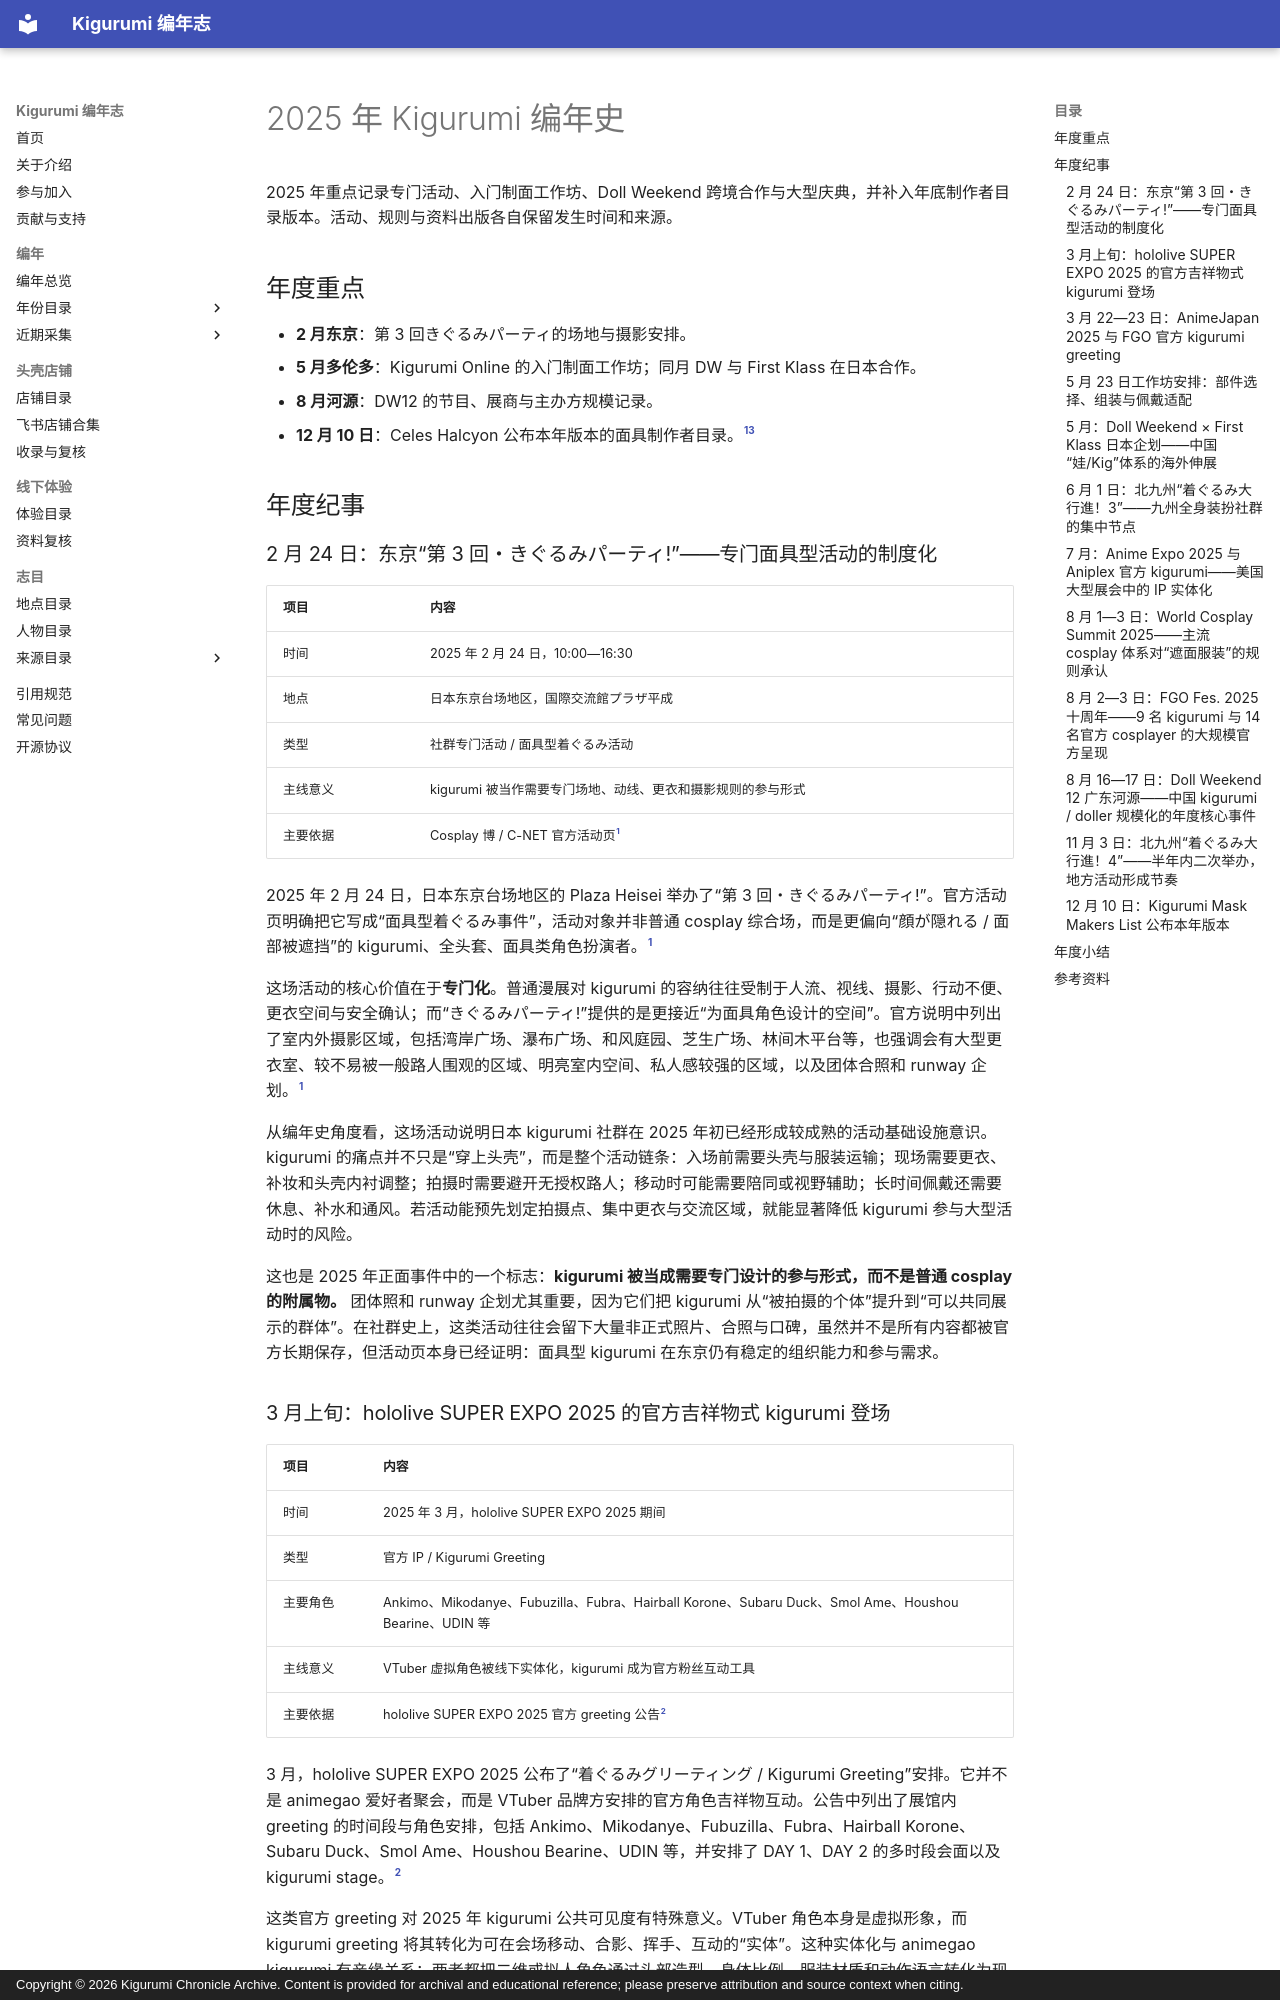

repository: kigermap/kigwiki · page: zh-Hans/years/2025/index.html · generator: mkdocs · copyright: Copyright © 2026 Kigurumi Chronicle Archive. Content is provided for archival and educational reference; please preserve attribution and source context when citing.

---
title: "2025 年 Kigurumi 编年史"
subtitle: "年度重点与资料纪事"
author: "ChatGPT 整理"
date: "2026-09-09"
language: "zh-CN"
status: "公开资料增补版；按事件发生及资料发表年份归档"
---

# 2025 年 Kigurumi 编年史

2025 年重点记录专门活动、入门制面工作坊、Doll Weekend 跨境合作与大型庆典，并补入年底制作者目录版本。活动、规则与资料出版各自保留发生时间和来源。

## 年度重点

- **2 月东京**：第 3 回きぐるみパーティ的场地与摄影安排。
- **5 月多伦多**：Kigurumi Online 的入门制面工作坊；同月 DW 与 First Klass 在日本合作。
- **8 月河源**：DW12 的节目、展商与主办方规模记录。
- **12 月 10 日**：Celes Halcyon 公布本年版本的面具制作者目录。[^maker-list]

## 年度纪事

### 2 月 24 日：东京“第 3 回・きぐるみパーティ!”——专门面具型活动的制度化

| 项目 | 内容 |
|---|---|
| 时间 | 2025 年 2 月 24 日，10:00—16:30 |
| 地点 | 日本东京台场地区，国際交流館プラザ平成 |
| 类型 | 社群专门活动 / 面具型着ぐるみ活动 |
| 主线意义 | kigurumi 被当作需要专门场地、动线、更衣和摄影规则的参与形式 |
| 主要依据 | Cosplay 博 / C-NET 官方活动页[^kigupa] |

2025 年 2 月 24 日，日本东京台场地区的 Plaza Heisei 举办了“第 3 回・きぐるみパーティ!”。官方活动页明确把它写成“面具型着ぐるみ事件”，活动对象并非普通 cosplay 综合场，而是更偏向“顔が隠れる / 面部被遮挡”的 kigurumi、全头套、面具类角色扮演者。[^kigupa]

这场活动的核心价值在于**专门化**。普通漫展对 kigurumi 的容纳往往受制于人流、视线、摄影、行动不便、更衣空间与安全确认；而“きぐるみパーティ!”提供的是更接近“为面具角色设计的空间”。官方说明中列出了室内外摄影区域，包括湾岸广场、瀑布广场、和风庭园、芝生广场、林间木平台等，也强调会有大型更衣室、较不易被一般路人围观的区域、明亮室内空间、私人感较强的区域，以及团体合照和 runway 企划。[^kigupa]

从编年史角度看，这场活动说明日本 kigurumi 社群在 2025 年初已经形成较成熟的活动基础设施意识。kigurumi 的痛点并不只是“穿上头壳”，而是整个活动链条：入场前需要头壳与服装运输；现场需要更衣、补妆和头壳内衬调整；拍摄时需要避开无授权路人；移动时可能需要陪同或视野辅助；长时间佩戴还需要休息、补水和通风。若活动能预先划定拍摄点、集中更衣与交流区域，就能显著降低 kigurumi 参与大型活动时的风险。

这也是 2025 年正面事件中的一个标志：**kigurumi 被当成需要专门设计的参与形式，而不是普通 cosplay 的附属物。** 团体照和 runway 企划尤其重要，因为它们把 kigurumi 从“被拍摄的个体”提升到“可以共同展示的群体”。在社群史上，这类活动往往会留下大量非正式照片、合照与口碑，虽然并不是所有内容都被官方长期保存，但活动页本身已经证明：面具型 kigurumi 在东京仍有稳定的组织能力和参与需求。
